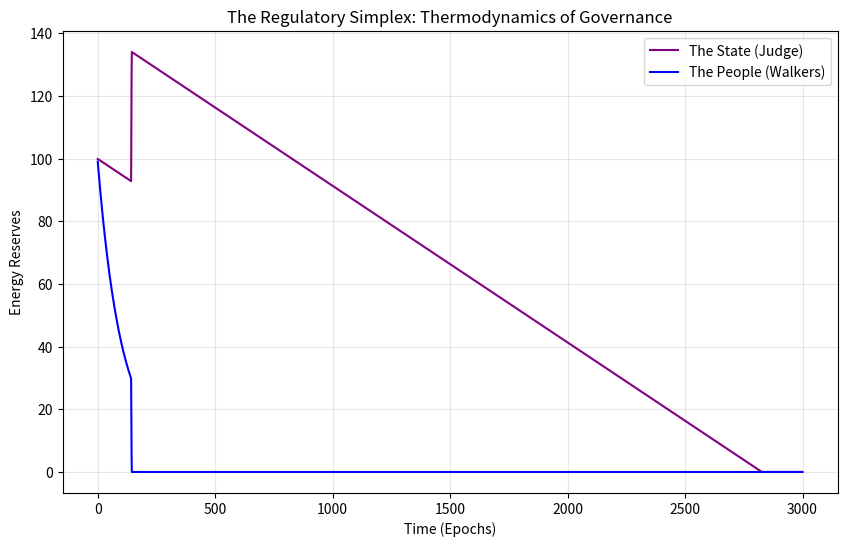

Here is the Python script that generated this plot:
"""
The Digital State: An Entropic Political Economy Simulation
Protocol I from 'The Thermodynamics of Mind'
"""
import numpy as np
import matplotlib.pyplot as plt

# --- CONFIGURATION ---
CONFIG = {
    'EPISODES': 3000,
    'START_ENERGY': 100.0,
    'METABOLIC_RATE': 0.1,
    'JUDGE_BMR': 0.05,         # Cost of the State
    'FINE_MULTIPLIER': 15.0,   # Severity of Law
    'FRICTION_LOSS': 0.3,      # Bureaucracy cost
    'LIE_COST': 0.15,
    'LAMBDA_MAX': 2.5,
    'LAMBDA_MIN': 0.01,
}

def run_simulation():
    print(f"--- ENTROPIC RL: THE DIGITAL STATE (RECOVERY PATCH) ---")
    print("Simulating the rise and fall of a thermodynamic government...")
    
    # State Variables
    judge_energy = CONFIG['START_ENERGY']
    walker_energies = [CONFIG['START_ENERGY'], CONFIG['START_ENERGY']]
    
    history_je = []
    history_we = []
    
    for ep in range(CONFIG['EPISODES']):
        # 1. Citizen Behavior (Walkers)
        for i in range(2):
            norm_e = max(0, walker_energies[i] / 100.0)
            
            # Metabolism (Base + Entropy Cost)
            # Citizens lose a tiny bit more energy as they get richer (Entropy tax)
            entropy_tax = 0.01 * walker_energies[i] if walker_energies[i] > 0 else 0
            walker_energies[i] -= (CONFIG['METABOLIC_RATE'] + entropy_tax)
            
            # Production (Working)
            if walker_energies[i] > 0:
                walker_energies[i] += 0.18 # Slightly boosted production to offset entropy tax
            
            # The Lie Calculation
            honesty = 1.0 if norm_e > 0.3 else 0.2
            
            # 2. State Intervention (The Judge)
            dissonance = (1.0 - honesty)
            
            # Panic Tax: As Judge Energy drops, Fine Multiplier increases
            # This models the State becoming more coercive as it starves.
            current_multiplier = CONFIG['FINE_MULTIPLIER']
            if judge_energy < 50:
                current_multiplier *= 1.5 # Panic Surcharge
            
            if dissonance > 0.1:
                # Levy Fine (Only if Citizens have energy)
                fine_amount = dissonance * current_multiplier
                # CANNOT extract more than the citizen possesses
                actual_fine = min(walker_energies[i], fine_amount)
                
                if actual_fine > 0:
                    walker_energies[i] -= actual_fine
                    
                    # Tax Collection
                    tax = actual_fine * (1.0 - CONFIG['FRICTION_LOSS'])
                    judge_energy += tax
            
            # Floor check for Citizen
            walker_energies[i] = max(0, walker_energies[i])
        
        # 3. State Metabolism & Floor
        judge_energy -= CONFIG['JUDGE_BMR']
        judge_energy = max(0, judge_energy) # The Floor
        
        # Recording
        history_je.append(judge_energy)
        history_we.append(np.mean(walker_energies))
        
        if ep % 500 == 0:
            print(f"Year {ep} | State Energy: {judge_energy:.1f} | Citizen Energy: {np.mean(walker_energies):.1f}")

    # Plotting
    plt.figure(figsize=(10, 6))
    plt.plot(history_je, label='The State (Judge)', color='purple')
    plt.plot(history_we, label='The People (Walkers)', color='blue')
    plt.title("The Regulatory Simplex: Thermodynamics of Governance")
    plt.xlabel("Time (Epochs)")
    plt.ylabel("Energy Reserves")
    plt.legend()
    plt.grid(True, alpha=0.3)
    print("\n[COMPLETE] Close graph to finish.")
    plt.show()

if __name__ == "__main__":
    run_simulation()
